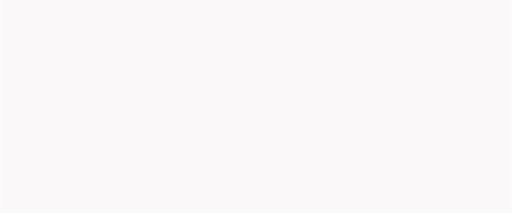
t = 0.00 s
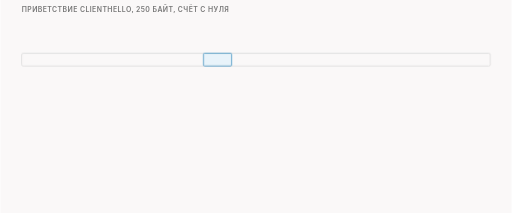
t = 1.63 s
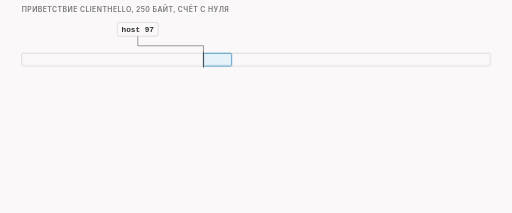
t = 3.34 s
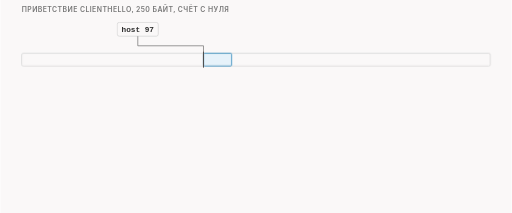
t = 5.20 s
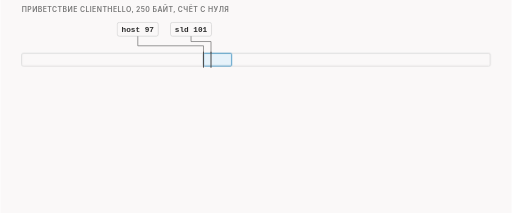
t = 6.53 s
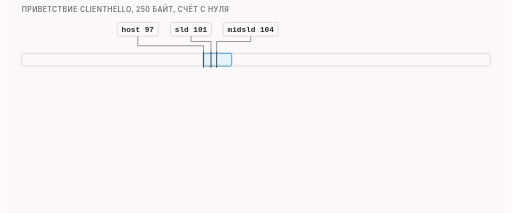
t = 8.29 s

The animated SVG that drew these frames (rendered in a browser with its animation timeline set to each time). Animation: 16 CSS @keyframes rules; frames cover the first 8.29 s, repeats indefinitely.

<svg xmlns="http://www.w3.org/2000/svg" class="v05-s07-recap-marks-result" viewBox="0 0 960 400" width="960" height="400" role="img" aria-labelledby="v05-s07-recap-marks-result-t v05-s07-recap-marks-result-d">
<title id="v05-s07-recap-marks-result-t">Повтор: от метки до двух пакетов</title>
<desc id="v05-s07-recap-marks-result-d">Повтор перед циклом на нашем приветствии в 250 байт: засечки считаются с нуля, host на 97, sld на 101, midsld на 104 и endhost на 112, список pos=midsld в Си даёт 104, в Lua 105, после вычёркивания единицы остаётся одно число 105, и на проводе приветствие уходит двумя пакетами по 104 и 146 байт с порядковыми номерами 1 и 105, а исходный пакет в 250 байт выбрасывается.</desc>
<style>.v05-s07-recap-marks-result{--fg:var(--dark,#2b2b2b);--fg2:var(--darkgray,#4e4e4e);--mute:var(--gray,#767676);--line:var(--lightgray,#d4d4d4);--acc:var(--secondary,#1f7fb5);--tint:var(--highlight,rgba(178,225,255,.28));--bg:var(--light,#faf8f8);--rej:#c4372b;--rejt:rgba(196,55,43,.10);--ok:#237a4b;--okt:rgba(35,122,75,.11);--amb:#a8610a;--ambt:rgba(168,97,10,.13)}
@media (prefers-color-scheme:dark){.v05-s07-recap-marks-result{--fg:var(--dark,#ebebec);--fg2:var(--darkgray,#d4d4d4);--mute:var(--gray,#9a9a9a);--line:var(--lightgray,#4a474a);--acc:var(--secondary,#b2e1ff);--tint:var(--highlight,rgba(178,225,255,.14));--bg:var(--light,#161618);--rej:#ff8f80;--rejt:rgba(255,143,128,.14);--ok:#7fd9a1;--okt:rgba(127,217,161,.13);--amb:#f0b866;--ambt:rgba(240,184,102,.14)}}
.v05-s07-recap-marks-result .bg{fill:var(--bg)}
.v05-s07-recap-marks-result text{font-family:var(--bodyFont,'Source Sans 3'),system-ui,-apple-system,'Segoe UI',Roboto,sans-serif;font-size:16px;fill:var(--fg2);paint-order:stroke;stroke:var(--bg);stroke-width:4px;stroke-linejoin:round}
.v05-s07-recap-marks-result .tk{font-weight:600;fill:var(--fg)}
.v05-s07-recap-marks-result .sm{font-size:14.5px}
.v05-s07-recap-marks-result .m{font-family:var(--codeFont,'JetBrains Mono'),ui-monospace,'Cascadia Code',Consolas,monospace;font-size:14.5px}
.v05-s07-recap-marks-result .mk{font-family:var(--codeFont,'JetBrains Mono'),ui-monospace,'Cascadia Code',Consolas,monospace;font-size:14.5px;font-weight:600;fill:var(--fg)}
.v05-s07-recap-marks-result .hx{font-family:var(--codeFont,'JetBrains Mono'),ui-monospace,'Cascadia Code',Consolas,monospace;font-size:14px;font-weight:600;fill:var(--fg);stroke:none}
.v05-s07-recap-marks-result .ix{font-family:var(--codeFont,'JetBrains Mono'),ui-monospace,'Cascadia Code',Consolas,monospace;font-size:13px;fill:var(--mute);stroke:none}
.v05-s07-recap-marks-result .ml{font-family:var(--codeFont,'JetBrains Mono'),ui-monospace,'Cascadia Code',Consolas,monospace;font-size:17px;font-weight:600;fill:var(--fg)}
.v05-s07-recap-marks-result .cap{font-family:var(--headerFont,Inter),system-ui,-apple-system,'Segoe UI',Roboto,sans-serif;font-size:13px;font-weight:600;letter-spacing:.06em;text-transform:uppercase;fill:var(--mute)}
.v05-s07-recap-marks-result .mu{fill:var(--mute)}.v05-s07-recap-marks-result .fg{fill:var(--fg)}.v05-s07-recap-marks-result .acc{fill:var(--acc)}.v05-s07-recap-marks-result .rej{fill:var(--rej)}.v05-s07-recap-marks-result .ok{fill:var(--ok)}.v05-s07-recap-marks-result .amb{fill:var(--amb)}
.v05-s07-recap-marks-result .c{text-anchor:middle}.v05-s07-recap-marks-result .r{text-anchor:end}.v05-s07-recap-marks-result .ns{stroke:none}
.v05-s07-recap-marks-result .bx{fill:var(--bg);stroke:var(--line);stroke-width:1.4}
.v05-s07-recap-marks-result .bxs{fill:var(--bg);stroke:var(--mute);stroke-width:1.4}
.v05-s07-recap-marks-result .bxa{fill:var(--tint);stroke:var(--acc);stroke-width:1.4}
.v05-s07-recap-marks-result .bxr{fill:var(--rejt);stroke:var(--rej);stroke-width:1.4}
.v05-s07-recap-marks-result .bxo{fill:var(--okt);stroke:var(--ok);stroke-width:1.4}
.v05-s07-recap-marks-result .bxb{fill:var(--ambt);stroke:var(--amb);stroke-width:1.4}
.v05-s07-recap-marks-result .pl{fill:var(--bg);stroke:var(--fg);stroke-width:1.6}
.v05-s07-recap-marks-result .fs{fill:var(--mute);fill-opacity:.22;stroke:none}
.v05-s07-recap-marks-result .bxn{fill:none;stroke:var(--fg);stroke-width:2}
.v05-s07-recap-marks-result .bxd{fill:none;stroke:var(--mute);stroke-width:1.3;stroke-dasharray:5 4}
.v05-s07-recap-marks-result .fa{fill:var(--tint);stroke:none}.v05-s07-recap-marks-result .fr{fill:var(--rejt);stroke:none}.v05-s07-recap-marks-result .fb{fill:var(--ambt);stroke:none}.v05-s07-recap-marks-result .fo{fill:var(--okt);stroke:none}
.v05-s07-recap-marks-result .lm{fill:none;stroke:var(--mute);stroke-width:1.4}
.v05-s07-recap-marks-result .lmd{fill:none;stroke:var(--mute);stroke-width:1.4;stroke-dasharray:5 4}
.v05-s07-recap-marks-result .la{fill:none;stroke:var(--acc);stroke-width:2}
.v05-s07-recap-marks-result .lf{fill:none;stroke:var(--fg2);stroke-width:2}
.v05-s07-recap-marks-result .lr{fill:none;stroke:var(--rej);stroke-width:2.4}
.v05-s07-recap-marks-result .lcut{fill:none;stroke:var(--rej);stroke-width:1.8;stroke-dasharray:6 4}
.v05-s07-recap-marks-result .lb{fill:none;stroke:var(--amb);stroke-width:2}
.v05-s07-recap-marks-result .lo{fill:none;stroke:var(--ok);stroke-width:2.4}
.v05-s07-recap-marks-result .hf{fill:var(--fg2)}.v05-s07-recap-marks-result .ha{fill:var(--acc)}.v05-s07-recap-marks-result .hr{fill:var(--rej)}.v05-s07-recap-marks-result .hm{fill:var(--mute)}.v05-s07-recap-marks-result .hb{fill:var(--amb)}
.v05-s07-recap-marks-result .fun{fill:var(--tint);stroke:var(--acc);stroke-width:1;stroke-opacity:.55}
.v05-s07-recap-marks-result .a{animation-duration:34s;animation-timing-function:cubic-bezier(.3,.6,.25,1);animation-iteration-count:infinite;animation-fill-mode:both}
@media (prefers-reduced-motion:reduce){.v05-s07-recap-marks-result .a{animation:none}.v05-s07-recap-marks-result .tr{display:none}}
@keyframes v05-s07-recap-marks-result-k1{0.0%{opacity:0}2.353%{opacity:0}3.676%{opacity:1}95.0%{opacity:1}96.765%{opacity:0}100%{opacity:0}}.v05-s07-recap-marks-result .e1{animation-name:v05-s07-recap-marks-result-k1}@keyframes v05-s07-recap-marks-result-k2{0.0%{opacity:0}4.118%{opacity:0}5.441%{opacity:1}95.0%{opacity:1}96.765%{opacity:0}100%{opacity:0}}.v05-s07-recap-marks-result .e2{animation-name:v05-s07-recap-marks-result-k2}@keyframes v05-s07-recap-marks-result-k3{0.0%{opacity:0}8.824%{opacity:0}10.147%{opacity:1}95.0%{opacity:1}96.765%{opacity:0}100%{opacity:0}}.v05-s07-recap-marks-result .e3{animation-name:v05-s07-recap-marks-result-k3}@keyframes v05-s07-recap-marks-result-k4{0.0%{opacity:0}15.294%{opacity:0}16.618%{opacity:1}95.0%{opacity:1}96.765%{opacity:0}100%{opacity:0}}.v05-s07-recap-marks-result .e4{animation-name:v05-s07-recap-marks-result-k4}@keyframes v05-s07-recap-marks-result-k5{0.0%{opacity:0}21.765%{opacity:0}23.088%{opacity:1}95.0%{opacity:1}96.765%{opacity:0}100%{opacity:0}}.v05-s07-recap-marks-result .e5{animation-name:v05-s07-recap-marks-result-k5}@keyframes v05-s07-recap-marks-result-k6{0.0%{opacity:0}28.235%{opacity:0}29.559%{opacity:1}95.0%{opacity:1}96.765%{opacity:0}100%{opacity:0}}.v05-s07-recap-marks-result .e6{animation-name:v05-s07-recap-marks-result-k6}@keyframes v05-s07-recap-marks-result-k7{0.0%{opacity:0}35.294%{opacity:0}36.618%{opacity:1}95.0%{opacity:1}96.765%{opacity:0}100%{opacity:0}}.v05-s07-recap-marks-result .e7{animation-name:v05-s07-recap-marks-result-k7}@keyframes v05-s07-recap-marks-result-k8{0.0%{opacity:0}42.647%{opacity:0}43.971%{opacity:1}95.0%{opacity:1}96.765%{opacity:0}100%{opacity:0}}.v05-s07-recap-marks-result .e8{animation-name:v05-s07-recap-marks-result-k8}@keyframes v05-s07-recap-marks-result-k9{0.0%{opacity:0}49.706%{opacity:0}51.029%{opacity:1}95.0%{opacity:1}96.765%{opacity:0}100%{opacity:0}}.v05-s07-recap-marks-result .e9{animation-name:v05-s07-recap-marks-result-k9}@keyframes v05-s07-recap-marks-result-k10{0.0%{opacity:0}56.765%{opacity:0}58.088%{opacity:1}95.0%{opacity:1}96.765%{opacity:0}100%{opacity:0}}.v05-s07-recap-marks-result .e10{animation-name:v05-s07-recap-marks-result-k10}@keyframes v05-s07-recap-marks-result-k11{0.0%{opacity:0}63.824%{opacity:0}65.147%{opacity:1}95.0%{opacity:1}96.765%{opacity:0}100%{opacity:0}}.v05-s07-recap-marks-result .e11{animation-name:v05-s07-recap-marks-result-k11}@keyframes v05-s07-recap-marks-result-k12{0.0%{opacity:0}70.588%{opacity:0}71.912%{opacity:1}95.0%{opacity:1}96.765%{opacity:0}100%{opacity:0}}.v05-s07-recap-marks-result .e12{animation-name:v05-s07-recap-marks-result-k12}@keyframes v05-s07-recap-marks-result-k13{0.0%{opacity:0}76.471%{opacity:0}77.794%{opacity:1}95.0%{opacity:1}96.765%{opacity:0}100%{opacity:0}}.v05-s07-recap-marks-result .e13{animation-name:v05-s07-recap-marks-result-k13}@keyframes v05-s07-recap-marks-result-k14{0.0%{opacity:0}81.765%{opacity:0}83.088%{opacity:1}95.0%{opacity:1}96.765%{opacity:0}100%{opacity:0}}.v05-s07-recap-marks-result .e14{animation-name:v05-s07-recap-marks-result-k14}@keyframes v05-s07-recap-marks-result-k15{0.0%{opacity:0}85.294%{opacity:0}86.618%{opacity:1}95.0%{opacity:1}96.765%{opacity:0}100%{opacity:0}}.v05-s07-recap-marks-result .e15{animation-name:v05-s07-recap-marks-result-k15}@keyframes v05-s07-recap-marks-result-k16{0.0%{opacity:0}88.235%{opacity:0}89.559%{opacity:1}95.0%{opacity:1}96.765%{opacity:0}100%{opacity:0}}.v05-s07-recap-marks-result .e16{animation-name:v05-s07-recap-marks-result-k16}</style>
<rect class="bg" x="0" y="0" width="960" height="400"/>
<g class="a e1"><text class="cap" x="40" y="22">приветствие ClientHello, 250 байт, счёт с нуля</text></g>
<g class="a e2"><rect class="bx" x="40" y="100" width="880" height="24" rx="3"/><rect class="bxa" x="381.4" y="100" width="52.8" height="24" rx="2"/></g>
<g class="a e3"><rect class="bx" x="219.4" y="42" width="77.1" height="26" rx="4"/><text class="mk c" x="258" y="60">host 97</text><path class="lm" d="M381.4 100 L381.4 86 L258 86 L258 68"/><path class="lf" d="M381.4 97L381.4 127"/></g>
<g class="a e4"><rect class="bx" x="319.4" y="42" width="77.1" height="26" rx="4"/><text class="mk c" x="358" y="60">sld 101</text><path class="lm" d="M395.5 100 L395.5 78 L358 78 L358 68"/><path class="lf" d="M395.5 97L395.5 127"/></g>
<g class="a e5"><rect class="bx" x="418.3" y="42" width="103.3" height="26" rx="4"/><text class="mk c" x="470" y="60">midsld 104</text><path class="lm" d="M406.1 100 L406.1 78 L470 78 L470 68"/><path class="lf" d="M406.1 97L406.1 127"/></g>
<g class="a e6"><rect class="bx" x="534" y="42" width="112.1" height="26" rx="4"/><text class="mk c" x="590" y="60">endhost 112</text><path class="lm" d="M434.2 100 L434.2 86 L590 86 L590 68"/><path class="lf" d="M434.2 97L434.2 127"/></g>
<g class="a e7"><path class="la" d="M381.4 134 L381.4 140 L434.2 140 L434.2 134"/><text class="m acc c" x="407.8" y="160">www.example.com</text><text class="ix" x="40" y="144">байт 0</text><text class="ix r" x="920" y="144">байт 249</text></g>
<g class="a e8"><rect class="bx" x="40" y="176" width="150" height="52" rx="6"/><text class="cap ns" x="50" y="195">строка</text><text class="m" x="50" y="217">pos=midsld</text></g>
<g class="a e9"><rect class="bxa" x="218" y="176" width="180" height="52" rx="6"/><text class="cap ns" x="228" y="195">Си: с нуля</text><text class="mk" x="228" y="217">104</text><path class="lm" d="M192 202L205.0 202.0"/><polygon class="hm" points="215,202 205.0,207.0 205.0,197.0"/></g>
<g class="a e10"><rect class="bxa" x="426" y="176" width="210" height="52" rx="6"/><text class="cap ns" x="436" y="195">Lua: с единицы</text><text class="mk" x="436" y="217">105  (104 + 1)</text><path class="lm" d="M400 202L413.0 202.0"/><polygon class="hm" points="423,202 413.0,207.0 413.0,197.0"/></g>
<g class="a e11"><rect class="bxo" x="664" y="176" width="256" height="52" rx="6"/><text class="cap ns" x="674" y="195">вычёркивание единицы</text><text class="mk" x="674" y="217">остаётся {105}</text><path class="lm" d="M638 202L651.0 202.0"/><polygon class="hm" points="661,202 651.0,207.0 651.0,197.0"/></g>
<g class="a e12"><text class="cap" x="40" y="262">результат в нашем опыте</text><rect class="bxd" x="40" y="272" width="880" height="24" rx="3"/><text class="sm mu" x="52" y="289">исходный пакет, 250 байт: выброшен (drop)</text></g>
<g class="a e13"><rect class="bxa" x="40" y="306" width="366.1" height="28" rx="3"/><text class="sm" x="50" y="325">часть 1: байты 0-103</text></g>
<g class="a e14"><rect class="bxb" x="406.1" y="306" width="513.9" height="28" rx="3"/><text class="sm" x="416.1" y="325">часть 2: байты 104-249</text></g>
<g class="a e15"><text class="tk sm" x="40" y="354">104 байта, номер 1</text><text class="tk sm" x="406.1" y="354">146 байт, номер 105</text></g>
<g class="a e16"><text class="ix fg" x="40" y="384">журнал: resolved split pos: 104; part 1 0-103 len=104; part 2 104-249 len=146; drop</text></g>
</svg>
